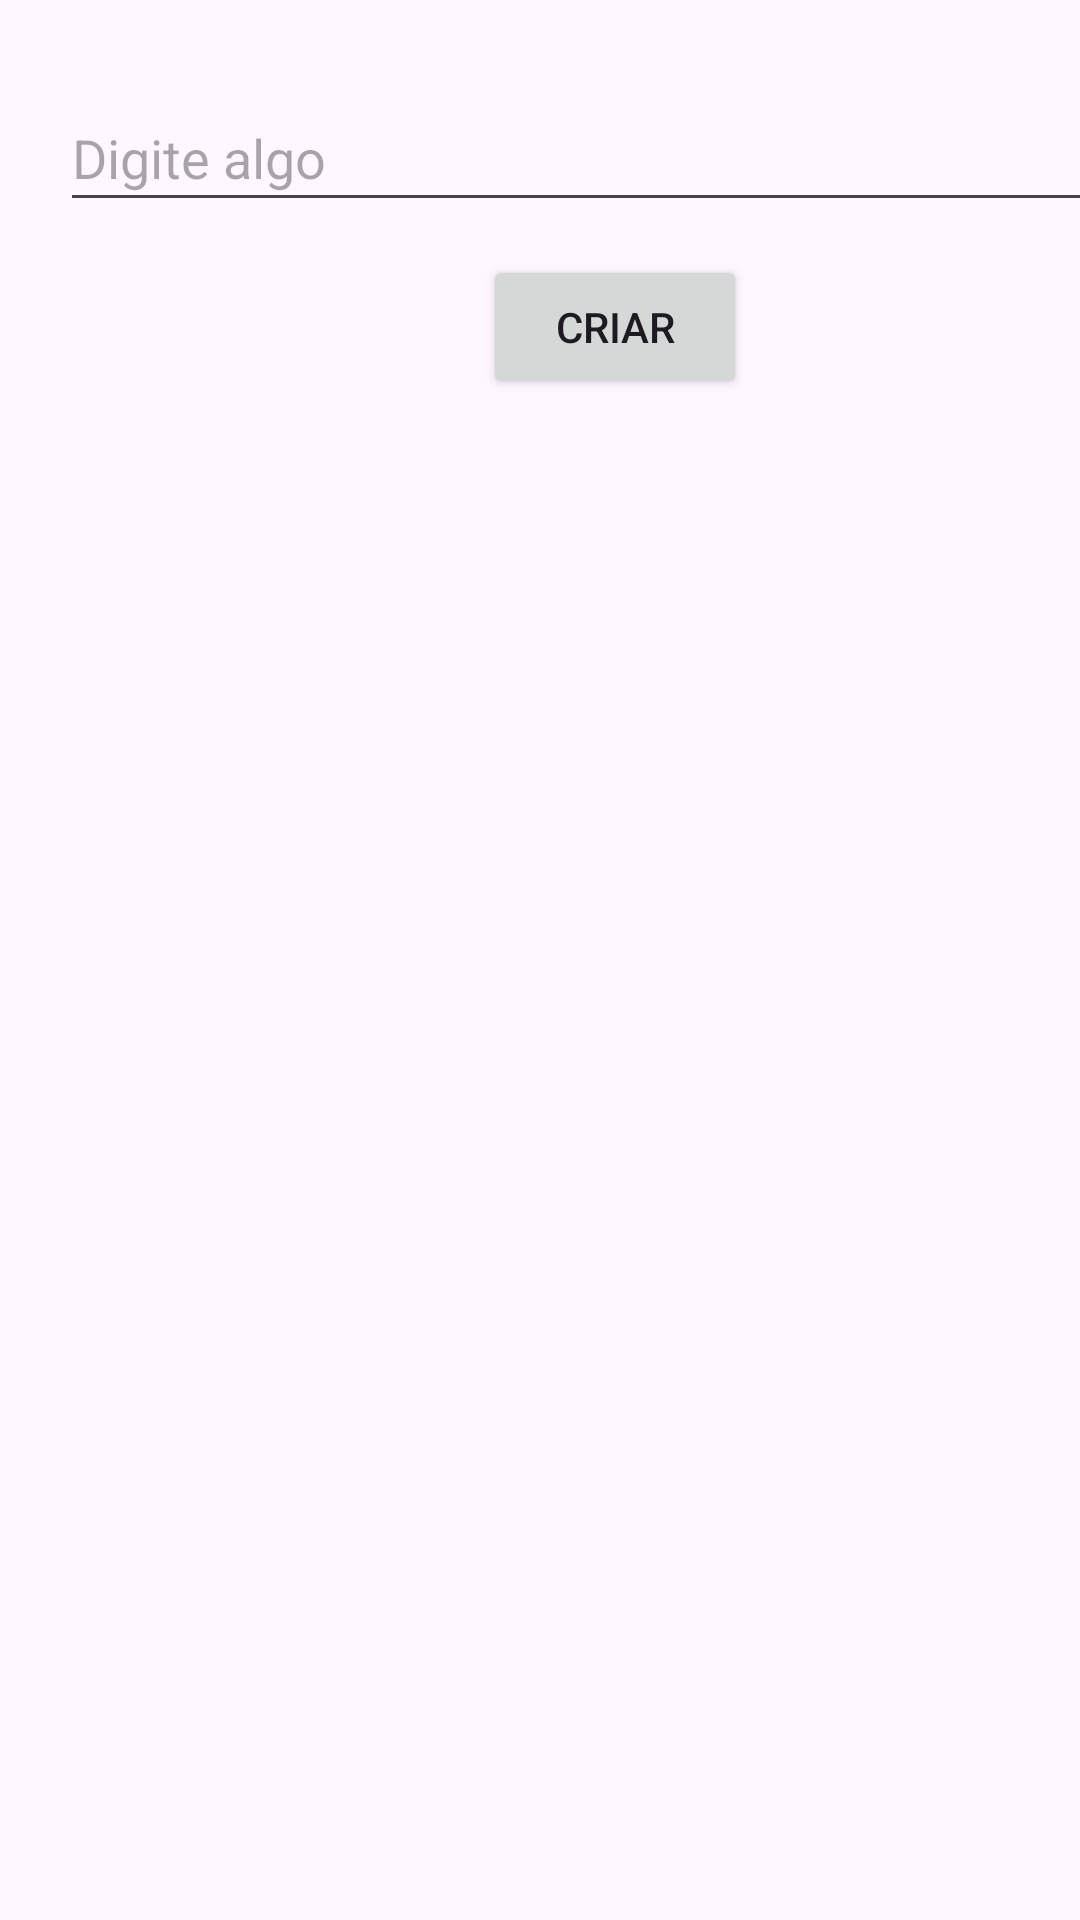

Write the Android layout XML for this screen, with the resource values it uses.
<!-- AndroidManifest.xml: application theme Theme.ExerciciosAula3 -->
<!-- res/layout/activity_exercicio4.xml -->
<?xml version="1.0" encoding="utf-8"?>
<androidx.constraintlayout.widget.ConstraintLayout xmlns:android="http://schemas.android.com/apk/res/android"
    xmlns:app="http://schemas.android.com/apk/res-auto"
    xmlns:tools="http://schemas.android.com/tools"
    android:id="@+id/main"
    android:layout_width="match_parent"
    android:layout_height="match_parent"
    tools:context=".Exercicio4">

    <EditText
        android:id="@+id/inpText"
        android:layout_width="376dp"
        android:layout_height="46dp"
        android:layout_marginStart="20dp"
        android:layout_marginTop="28dp"
        android:ems="10"
        android:hint="Digite algo"
        android:inputType="text"
        app:layout_constraintStart_toStartOf="parent"
        app:layout_constraintTop_toTopOf="parent" />

    <Button
        android:id="@+id/button2"
        android:layout_width="wrap_content"
        android:layout_height="wrap_content"
        android:layout_marginStart="161dp"
        android:layout_marginTop="11dp"
        android:onClick="criar"
        android:text="Criar"
        app:layout_constraintStart_toStartOf="parent"
        app:layout_constraintTop_toBottomOf="@+id/inpText" />

    <LinearLayout
        android:id="@+id/checkboxContainer"
        android:layout_width="389dp"
        android:layout_height="686dp"
        android:layout_marginStart="8dp"
        android:layout_marginTop="20dp"
        android:orientation="vertical"
        app:layout_constraintStart_toStartOf="parent"
        app:layout_constraintTop_toBottomOf="@+id/button2"></LinearLayout>
</androidx.constraintlayout.widget.ConstraintLayout>
<!-- resources referenced by this layout -->
<resources>
  <style name="Theme.ExerciciosAula3" parent="Base.Theme.ExerciciosAula3" />
  <style name="Base.Theme.ExerciciosAula3" parent="Theme.Material3.DayNight.NoActionBar">
          
          
      </style>
</resources>
